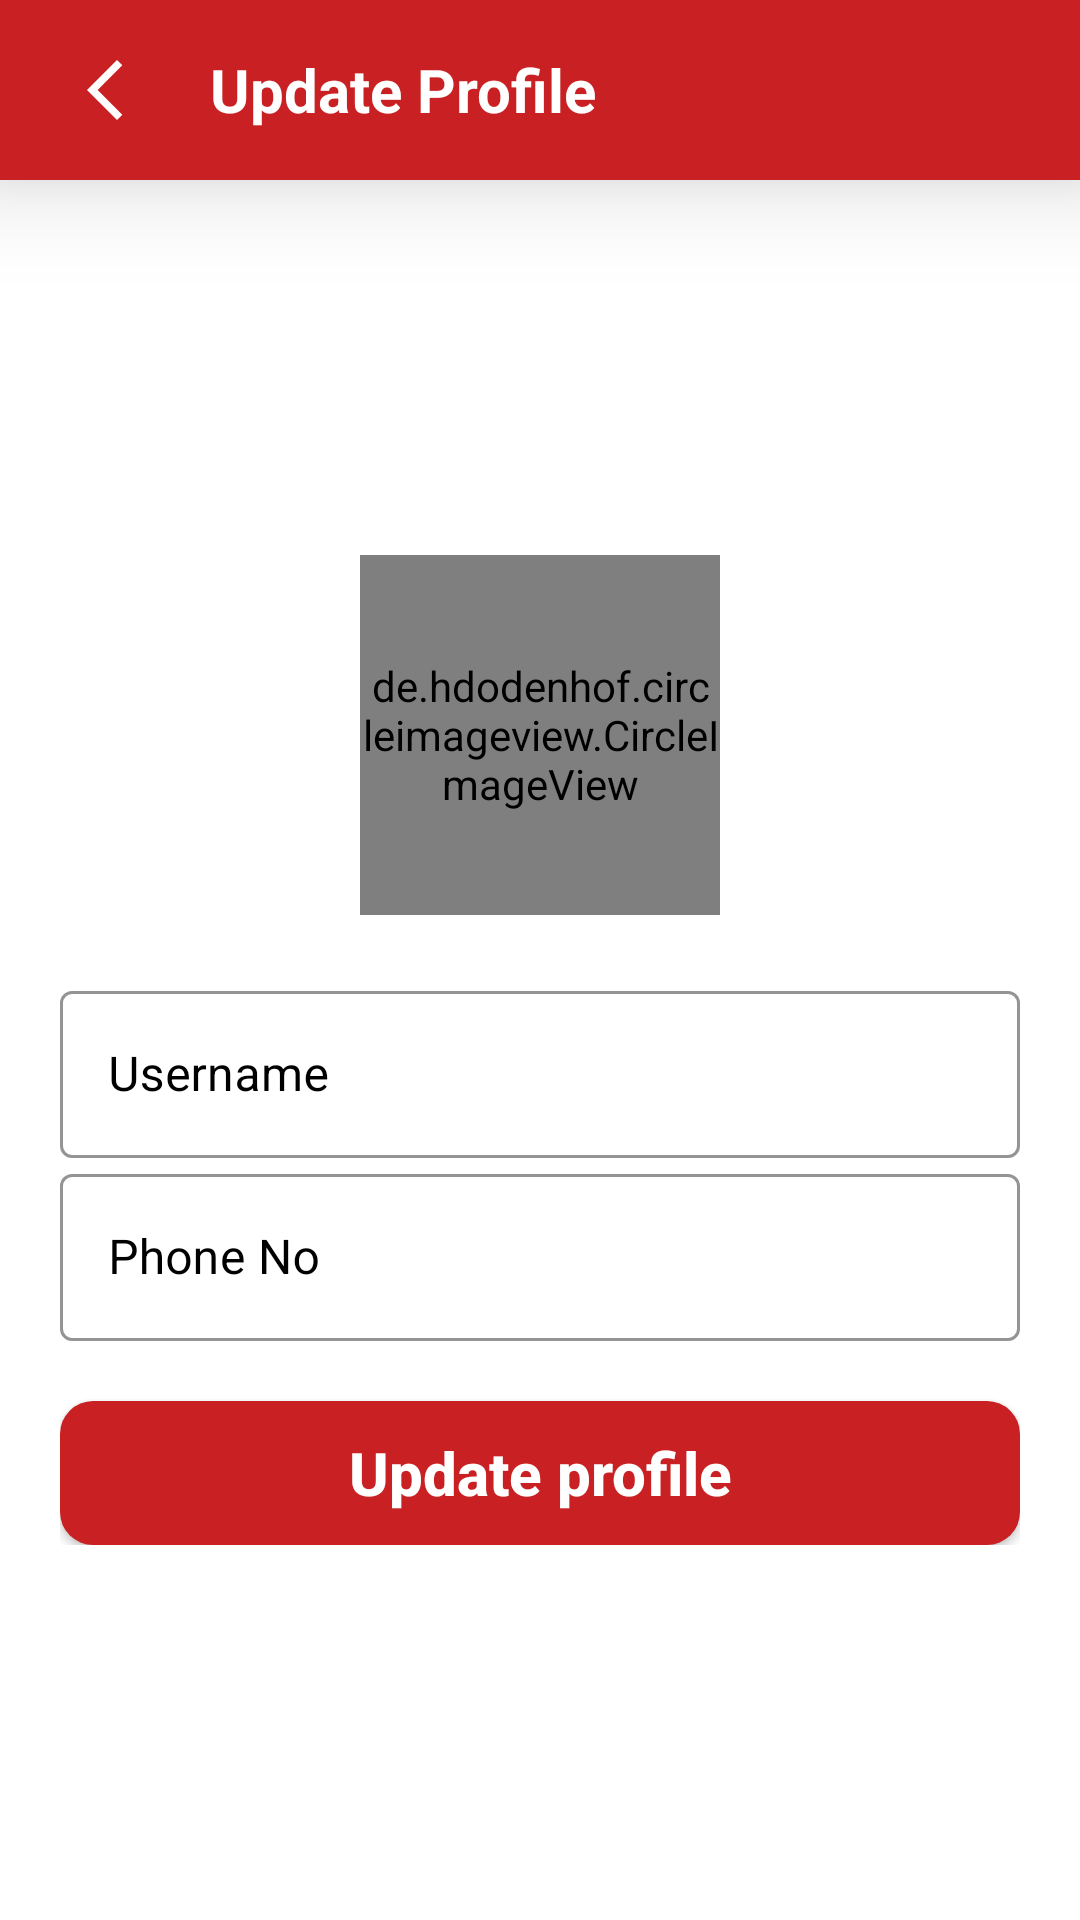

Android layout source for this screen:
<!-- AndroidManifest.xml: application theme Theme.Apnuamdavad -->
<!-- res/layout/activity_profile_update.xml -->
<?xml version="1.0" encoding="utf-8"?>
<LinearLayout xmlns:android="http://schemas.android.com/apk/res/android"
    xmlns:app="http://schemas.android.com/apk/res-auto"
    xmlns:tools="http://schemas.android.com/tools"
    android:layout_width="match_parent"
    android:layout_height="match_parent"
    android:orientation="vertical"
    tools:context=".Profile_update">

    <RelativeLayout
        android:layout_width="match_parent"
        android:layout_height="60dp"
        android:background="@color/color_header"
        android:elevation="20dp">

        <ImageButton
            android:id="@+id/btn_pfupdateback"
            android:layout_width="50dp"
            android:layout_height="50dp"
            android:layout_centerVertical="true"
            android:layout_marginLeft="10dp"
            android:background="#00000000"
            android:src="@drawable/ic_baseline_arrow_back_ios_new_24"></ImageButton>

        <TextView
            android:layout_width="wrap_content"
            android:layout_height="wrap_content"
            android:layout_centerVertical="true"
            android:layout_gravity="center_horizontal"
            android:layout_marginLeft="70dp"
            android:text="Update Profile"
            android:textColor="@color/color_header_font"
            android:textSize="20dp"
            android:textStyle="bold"></TextView>

    </RelativeLayout>

    <ScrollView
        android:layout_width="match_parent"
        android:layout_height="match_parent"
        android:background="@color/white">

        <LinearLayout
            android:layout_width="match_parent"
            android:layout_height="wrap_content"
            android:layout_gravity="center"
            android:background="@color/white"
            android:orientation="vertical"
            android:padding="20dp">

            <de.hdodenhof.circleimageview.CircleImageView xmlns:app="http://schemas.android.com/apk/res-auto"
                android:id="@+id/profile_image"
                android:layout_width="120dp"
                android:layout_height="120dp"
                android:layout_gravity="center"
                android:layout_marginBottom="20dp"
                android:src="@drawable/ic_baseline_person_24"
                app:civ_border_color="@color/color_header"
                app:civ_border_width="1dp" />

            <com.google.android.material.textfield.TextInputLayout
                style="@style/Widget.MaterialComponents.TextInputLayout.OutlinedBox"
                android:layout_width="match_parent"
                android:layout_height="wrap_content"
                android:hint="Username"
                android:textColorHint="@color/black"
                app:boxStrokeColor="@color/color_header"
                app:boxStrokeWidthFocused="2dp"
                app:endIconMode="clear_text"
                app:endIconTint="@color/black"
                app:hintTextColor="@color/black"
                app:startIconDrawable="@drawable/ic_baseline_person_24"
                app:startIconTint="@color/black">

                <com.google.android.material.textfield.TextInputEditText
                    android:id="@+id/update_name"
                    android:layout_width="match_parent"
                    android:layout_height="match_parent"
                    android:inputType="text">

                </com.google.android.material.textfield.TextInputEditText>

            </com.google.android.material.textfield.TextInputLayout>

            <com.google.android.material.textfield.TextInputLayout
                style="@style/Widget.MaterialComponents.TextInputLayout.OutlinedBox"
                android:layout_width="match_parent"
                android:layout_height="wrap_content"
                android:hint="Phone No"
                android:textColorHint="@color/black"
                app:boxStrokeColor="@color/color_header"
                app:boxStrokeWidthFocused="2dp"
                app:endIconMode="clear_text"
                app:endIconTint="@color/black"
                app:hintTextColor="@color/black"
                app:passwordToggleEnabled="true"
                app:passwordToggleTint="@color/black"
                app:startIconDrawable="@drawable/ic_baseline_call_24"
                app:startIconTint="@color/black">

                <com.google.android.material.textfield.TextInputEditText
                    android:id="@+id/update_mobile"
                    android:layout_width="match_parent"
                    android:layout_height="match_parent"
                    android:inputType="number">

                </com.google.android.material.textfield.TextInputEditText>


            </com.google.android.material.textfield.TextInputLayout>



            <Button
                android:id="@+id/btn_update_profile"
                android:layout_width="match_parent"
                android:layout_height="wrap_content"
                android:layout_marginTop="20dp"
                android:background="@drawable/btn_background"
                android:elevation="5dp"
                android:text="Update profile"
                android:textAllCaps="false"
                android:textColor="@color/white"
                android:textSize="20dp"
                android:textStyle="bold"
                android:transitionName="transition_Next_btn"></Button>


        </LinearLayout>
    </ScrollView>

</LinearLayout>
<!-- resources referenced by this layout -->
<resources>
  <color name="black">#FF000000</color>
  <color name="color_header">#C92123</color>
  <color name="color_header_font">#FFFFFF</color>
  <color name="white">#FFFFFFFF</color>
  <!-- drawable btn_background (drawable) -->
  <?xml version="1.0" encoding="utf-8"?>
  <shape xmlns:android="http://schemas.android.com/apk/res/android">
      <solid
          android:color="@color/color_button" >
      </solid>
  
      <corners
          android:radius="11dp"   >
      </corners>
  </shape>
  <!-- drawable ic_baseline_arrow_back_ios_new_24 (drawable) -->
  <vector xmlns:android="http://schemas.android.com/apk/res/android"
      android:width="24dp"
      android:height="24dp"
      android:viewportWidth="24"
      android:viewportHeight="24"
      android:tint="@color/color_header_font">
    <path
        android:fillColor="@android:color/white"
        android:pathData="M17.77,3.77l-1.77,-1.77l-10,10l10,10l1.77,-1.77l-8.23,-8.23z"/>
  </vector>
  <style name="Theme.Apnuamdavad" parent="Theme.MaterialComponents.DayNight.NoActionBar.Bridge">
          
          <item name="colorPrimary">@color/purple_500</item>
          <item name="colorPrimaryVariant">@color/purple_700</item>
          <item name="colorOnPrimary">@color/white</item>
          
          <item name="colorSecondary">@color/teal_200</item>
          <item name="colorSecondaryVariant">@color/teal_700</item>
          <item name="colorOnSecondary">@color/black</item>
          
          <item name="android:statusBarColor" tools:targetApi="l">@color/color_Statusbar</item>
          
      </style>
  <color name="color_button">#C92123</color>
  <color name="purple_500">#FF6200EE</color>
  <color name="purple_700">#FF3700B3</color>
  <color name="teal_200">#FF03DAC5</color>
  <color name="teal_700">#FF018786</color>
  <color name="color_Statusbar">#C92123</color>
</resources>
